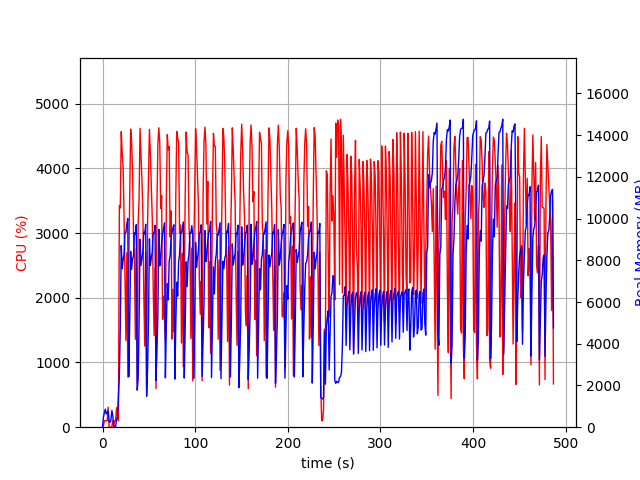

Data behind this chart, as committed beside it:
elapsed_time, nproc, cpu, mem_real, mem_virtual
4.5299530029296875e-05, 1, 0.0, 12.62, 3191
1.007, 5, 25.8, 496.1, 2531
2.015, 4, 101.2, 711.5, 2549
3.024, 5, 101.2, 865.8, 3051
4.032, 3, 99.2, 638.9, 2155
5.04, 3, 100.2, 715.9, 2155
6.048, 4, 309.3, 771.8, 2902
7.057, 3, 3.0, 284.7, 1633
8.065, 3, 1.0, 226.1, 1583
9.073, 3, 1.0, 340.5, 1687
10.08, 7, 3.0, 802.4, 3308
11.09, 5, 102.8, 524.2, 2417
12.1, 1, 22.7, 40.71, 612.1
13.11, 1, 100.0, 40.71, 612.1
14.12, 1, 99.9, 40.71, 612.1
15.13, 1, 301.0, 381.4, 4226
16.14, 1, 190.3, 530, 5992
17.15, 1, 99.9, 1468, 8688
18.16, 1, 3428, 2492, 8688
19.17, 1, 3389, 4851, 10568
20.19, 1, 4568, 8700, 18782
21.21, 1, 4240, 7592, 18782
22.22, 1, 4019, 8032, 18838
23.23, 1, 3262, 8305, 18841
24.24, 1, 2343, 9337, 18905
25.24, 1, 1342, 9344, 18905
26.25, 1, 2696, 9726, 18905
27.27, 1, 777.7, 10001, 18985
28.28, 1, 2486, 2413, 18985
29.32, 1, 3512, 5127, 18985
30.34, 1, 4607, 8428, 19255
31.37, 1, 4432, 7567, 19336
32.39, 1, 3953, 8075, 19336
33.4, 1, 2993, 8203, 19336
34.41, 1, 2647, 9327, 19336
35.42, 1, 1359, 9236, 19336
36.43, 1, 2759, 9704, 19336
37.44, 1, 665.5, 1776, 19848
38.44, 1, 3146, 2326, 19336
39.45, 1, 3526, 4986, 19336
40.47, 1, 4618, 9005, 19482
41.5, 1, 4229, 7753, 19482
42.51, 1, 3820, 8071, 19482
43.54, 1, 3327, 8409, 19482
44.55, 1, 2058, 9353, 19482
45.56, 1, 1255, 9269, 19482
46.57, 1, 2713, 9724, 19482
47.58, 1, 638.8, 1482, 19482
48.58, 1, 3129, 2754, 19482
49.59, 1, 3841, 5076, 19482
50.61, 1, 4602, 9027, 19584
51.63, 1, 4237, 7753, 19584
52.65, 1, 3745, 8109, 19584
53.66, 1, 3229, 8405, 19587
54.67, 1, 2170, 9294, 19587
55.68, 1, 1417, 9288, 19587
56.69, 1, 2465, 9675, 19587
57.7, 1, 595.2, 2235, 19587
58.71, 1, 3408, 3645, 19587
59.72, 1, 4364, 5369, 19587
... 421 more rows
